2-way image classification set "datasets" from GitHub (Ron231007/Image-Recognition-and-Classification); label vocabulary: apple, banana.

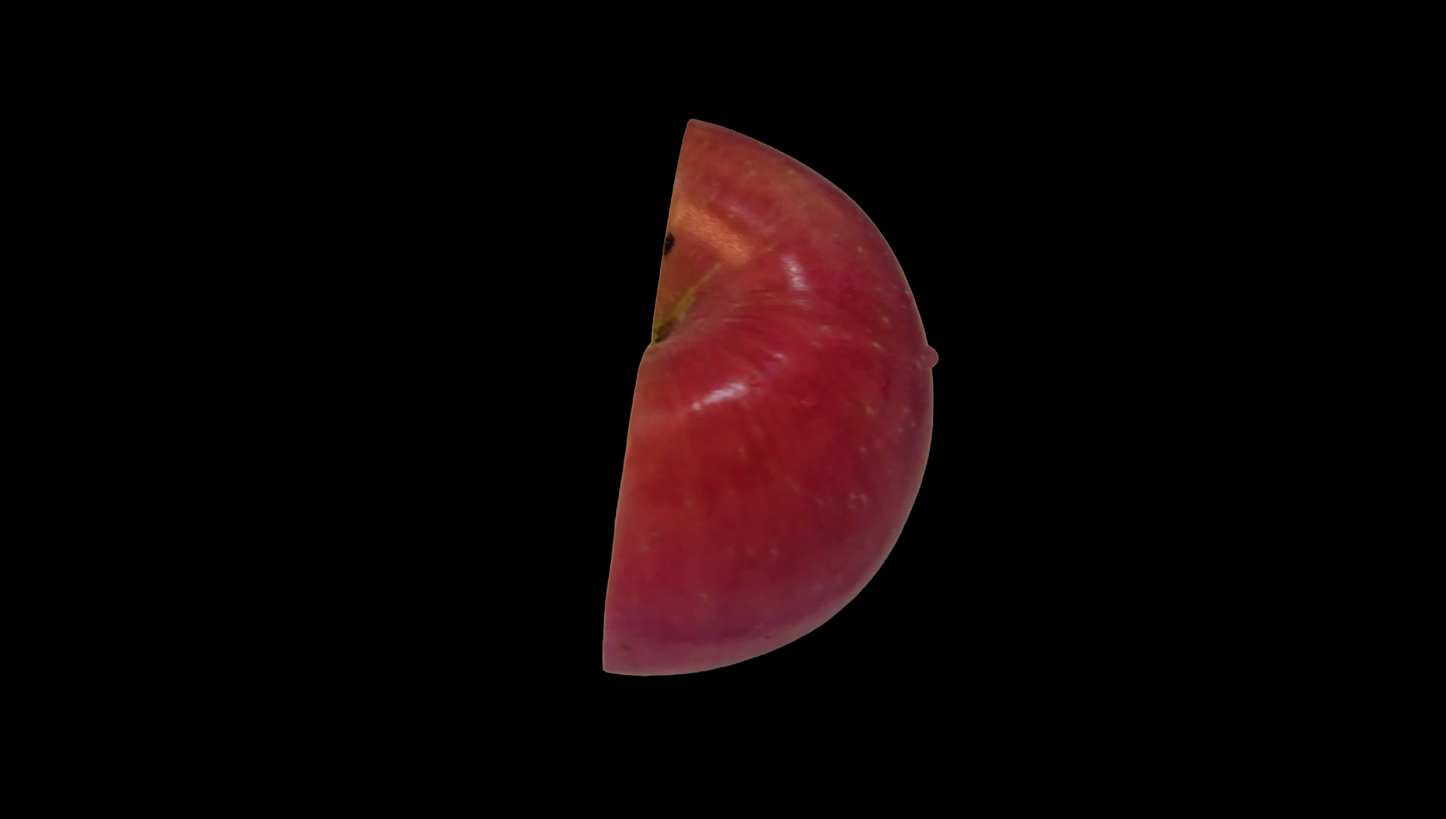
Label: apple

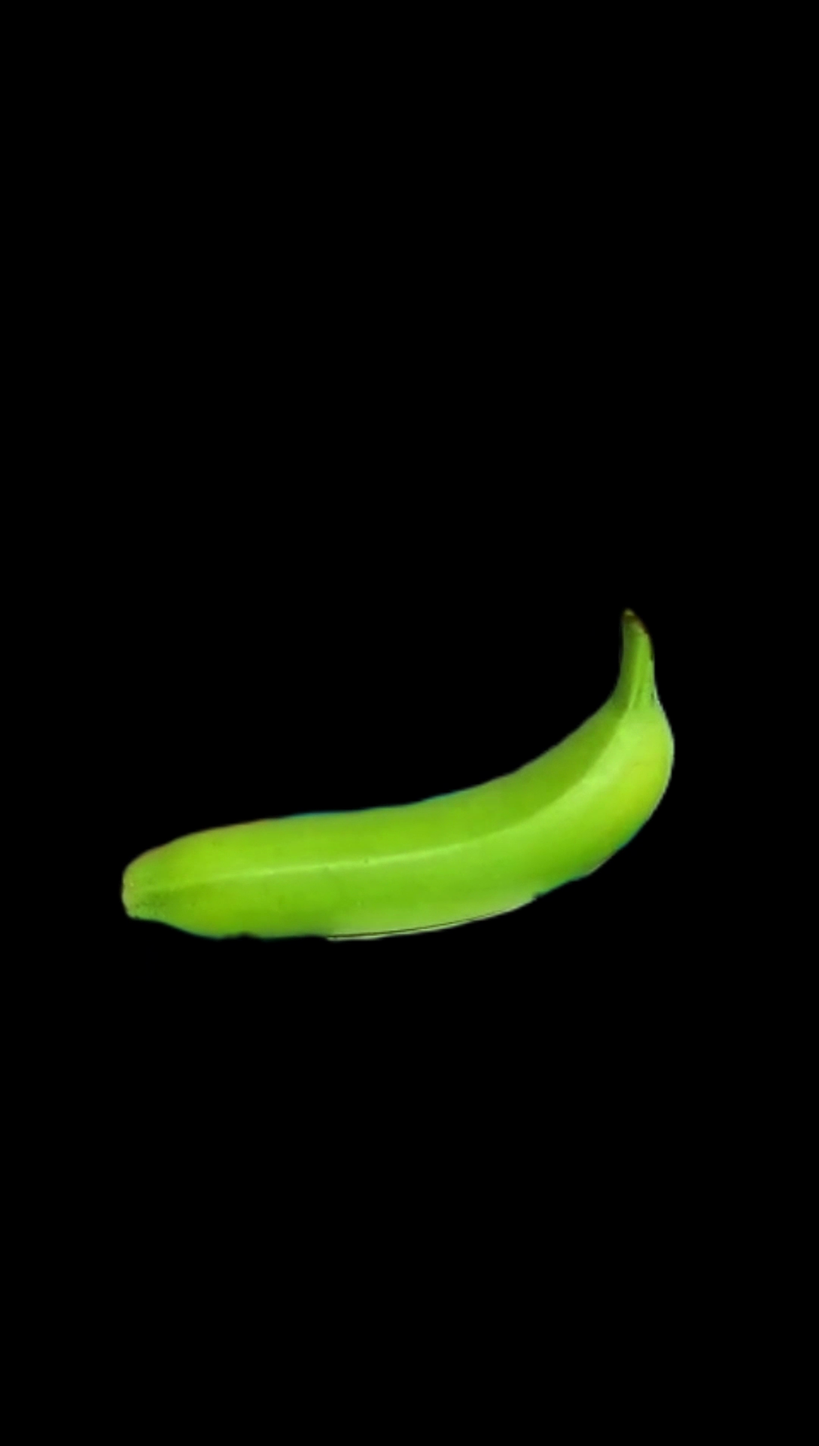
Label: banana

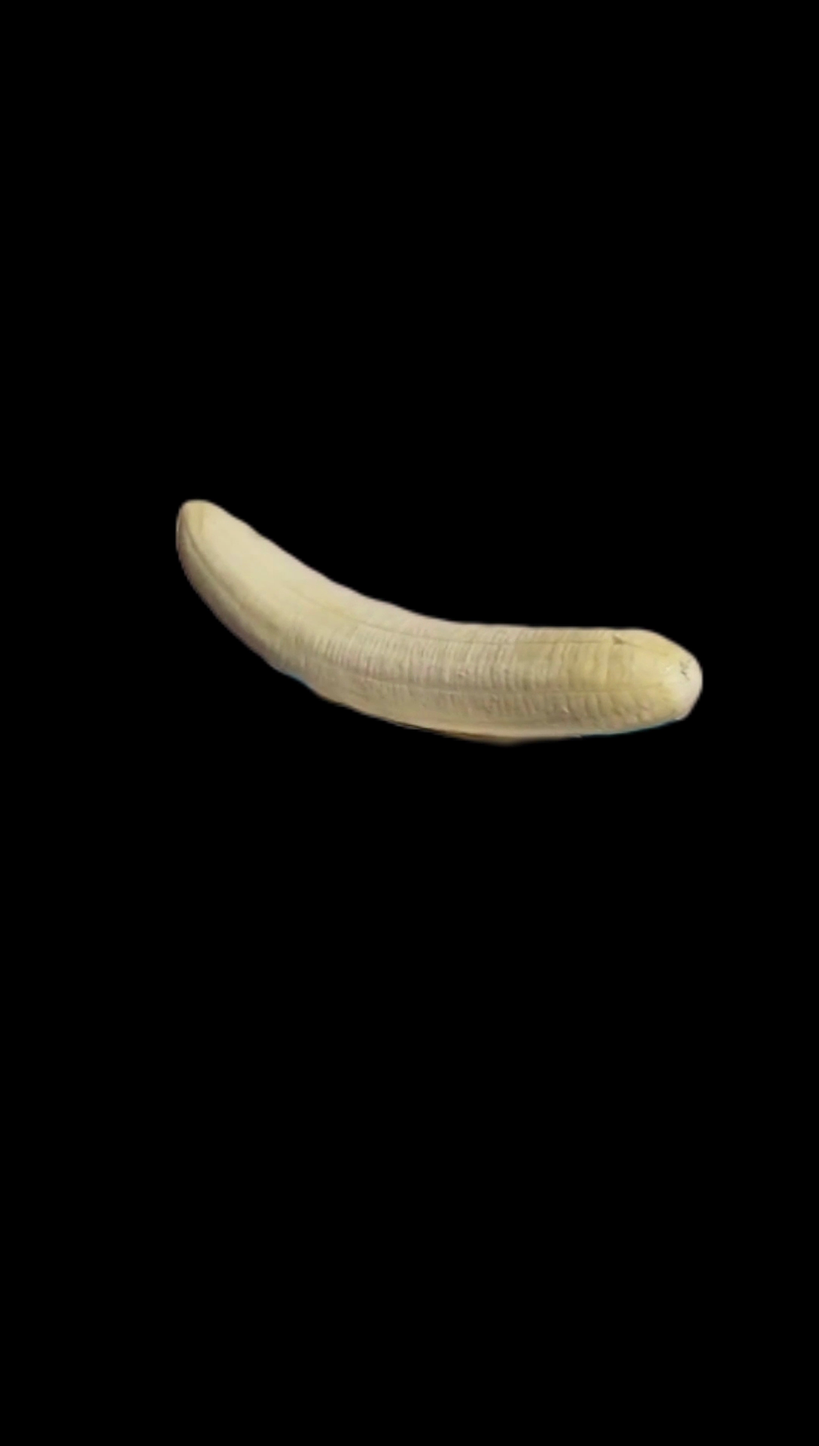
Label: banana

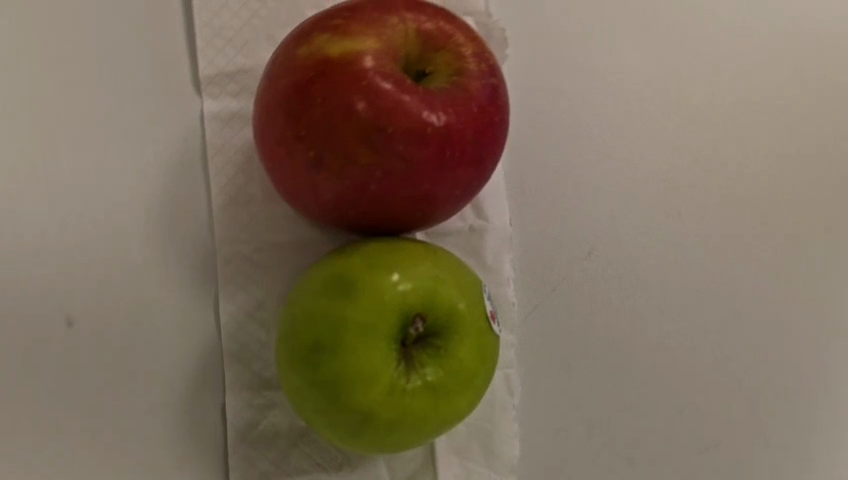
Label: apple

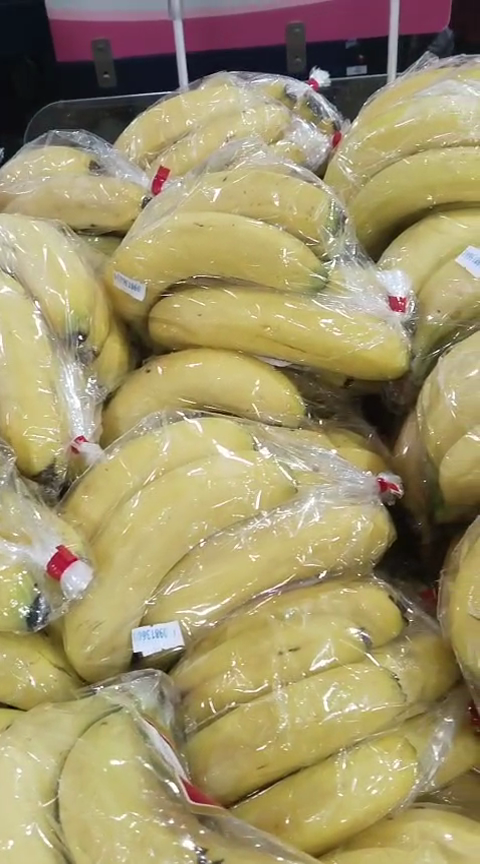
Label: banana

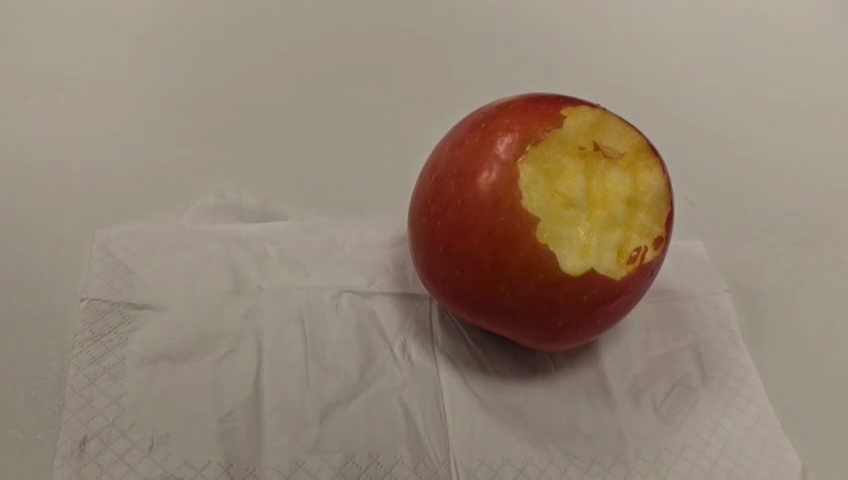
Label: apple
